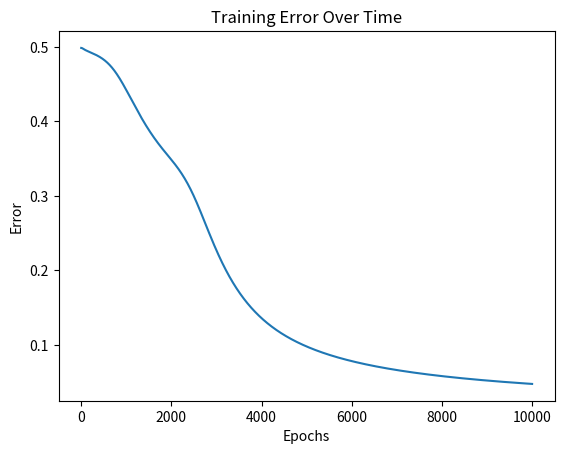

Source code (Python):
import numpy as np
import matplotlib.pyplot as plt
#mlp = MLP(input_size=2, hidden_size=4, output_size=1, learning_rate=0.1)
class MLP:
    def __init__(self, input_size, hidden_size, output_size, learning_rate=0.1):
        # Initialize the model architecture
        self.input_size = input_size
        self.hidden_size = hidden_size
        self.output_size = output_size
        self.learning_rate = learning_rate

        # Initialize weights and biases for the hidden and output layers
        self.weights_input_hidden = np.random.randn(self.input_size, self.hidden_size)
        self.bias_hidden = np.random.randn(1, self.hidden_size)
        self.weights_hidden_output = np.random.randn(self.hidden_size, self.output_size)
        self.bias_output = np.random.randn(1, self.output_size)

    def sigmoid(self, x):
        return 1 / (1 + np.exp(-x))

    def sigmoid_derivative(self, x):
        return x * (1 - x)

    def forward(self, x):
        # Compute the hidden layer output
        self.hidden_input = np.dot(x, self.weights_input_hidden) + self.bias_hidden
        self.hidden_output = self.sigmoid(self.hidden_input)

        # Compute the output layer output
        self.output_input = np.dot(self.hidden_output, self.weights_hidden_output) + self.bias_output
        self.output = self.sigmoid(self.output_input)

        return self.output

    def backward(self, x, y, output):
        # Compute the loss
        error = y - output

        # Backpropagate the error to update the weights and biases
        delta_output = error * self.sigmoid_derivative(output)
        error_hidden = delta_output.dot(self.weights_hidden_output.T)
        delta_hidden = error_hidden * self.sigmoid_derivative(self.hidden_output)

        # Update weights and biases
        self.weights_hidden_output += self.hidden_output.T.dot(delta_output) * self.learning_rate
        self.bias_output += np.sum(delta_output, axis=0, keepdims=True) * self.learning_rate
        self.weights_input_hidden += x.T.dot(delta_hidden) * self.learning_rate
        self.bias_hidden += np.sum(delta_hidden, axis=0, keepdims=True) * self.learning_rate

    def train(self, x, y, epochs):
        error_history = []
        for _ in range(epochs):
            # Forward pass
            output = self.forward(x)

            # Backpropagation and weight updates
            self.backward(x, y, output)

            # Calculate and record the error
            error = np.mean(np.abs(y - output))
            error_history.append(error)

        return error_history

if __name__ == '__main__':
    # Define input data and target values
    inputs = np.array([(0, 0), (0, 1), (1, 0), (1, 1)])
    xor_target = np.array([0, 1, 1, 0])

    # Create and train an MLP
    mlp = MLP(input_size=2, hidden_size=4, output_size=1, learning_rate=0.1)
    error_history = mlp.train(inputs, xor_target.reshape(-1, 1), epochs=10000)

    # Plot the error history
    plt.plot(error_history)
    plt.xlabel('Epochs')
    plt.ylabel('Error')
    plt.title('Training Error Over Time')
    plt.show()
    # Plot the decision boundary
    # x_min, x_max = -0.2, 1.2
    # y_min, y_max = -0.2, 1.2
    # xx, yy = np.meshgrid(np.linspace(x_min, x_max, 400), np.linspace(y_min, y_max, 400))
    # input_data = np.c_[xx.ravel(), yy.ravel()]
    # predictions = mlp.forward(input_data).reshape(xx.shape)

    # plt.contourf(xx, yy, predictions, levels=[0, 0.5, 1], cmap=plt.cm.RdBu, alpha=0.8)
    # plt.scatter(inputs[:, 0], inputs[:, 1], c=xor_target, cmap=plt.cm.RdBu_r, s=100)
    # plt.xlabel('Input 1')
    # plt.ylabel('Input 2')
    # plt.title('Decision Boundary')
    # plt.show()